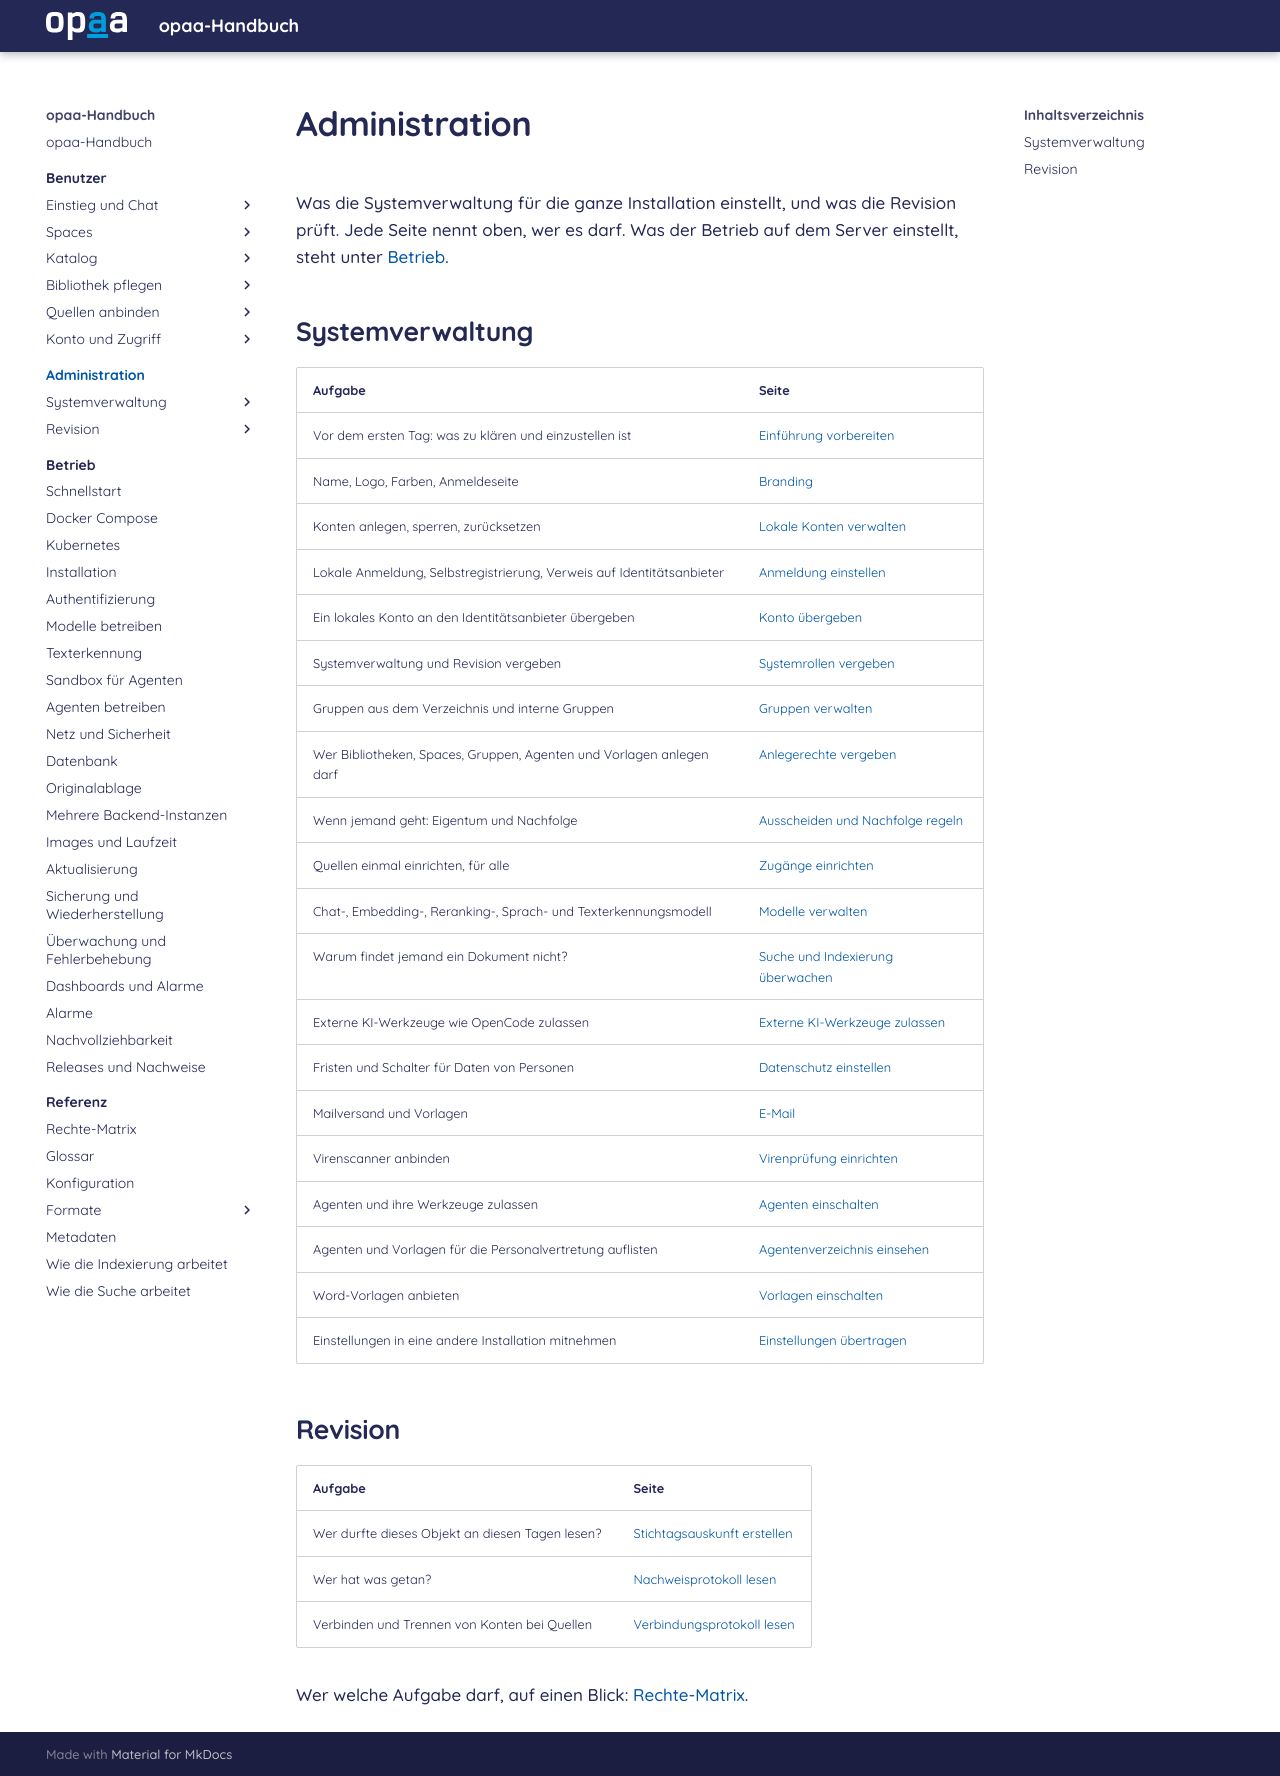

repository: criew/opaa · page: handbuch/administration/index.html · generator: mkdocs

# Administration

Was die Systemverwaltung für die ganze Installation einstellt, und was die Revision prüft. Jede
Seite nennt oben, wer es darf. Was der Betrieb auf dem Server einstellt, steht unter
[Betrieb](../betrieb/README.md).

## Systemverwaltung

| Aufgabe | Seite |
|---|---|
| Vor dem ersten Tag: was zu klären und einzustellen ist | [Einführung vorbereiten](einfuehrung.md) |
| Name, Logo, Farben, Anmeldeseite | [Branding](branding.md) |
| Konten anlegen, sperren, zurücksetzen | [Lokale Konten verwalten](konten.md) |
| Lokale Anmeldung, Selbstregistrierung, Verweis auf Identitätsanbieter | [Anmeldung einstellen](anmeldung-einstellen.md) |
| Ein lokales Konto an den Identitätsanbieter übergeben | [Konto übergeben](konto-uebergeben.md) |
| Systemverwaltung und Revision vergeben | [Systemrollen vergeben](systemrollen.md) |
| Gruppen aus dem Verzeichnis und interne Gruppen | [Gruppen verwalten](gruppen.md) |
| Wer Bibliotheken, Spaces, Gruppen, Agenten und Vorlagen anlegen darf | [Anlegerechte vergeben](anlegerechte.md) |
| Wenn jemand geht: Eigentum und Nachfolge | [Ausscheiden und Nachfolge regeln](ausscheiden.md) |
| Quellen einmal einrichten, für alle | [Zugänge einrichten](zugaenge.md) |
| Chat-, Embedding-, Reranking-, Sprach- und Texterkennungsmodell | [Modelle verwalten](modelle.md) |
| Warum findet jemand ein Dokument nicht? | [Suche und Indexierung überwachen](suche-und-indexierung.md) |
| Externe KI-Werkzeuge wie OpenCode zulassen | [Externe KI-Werkzeuge zulassen](externe-ki-werkzeuge.md) |
| Fristen und Schalter für Daten von Personen | [Datenschutz einstellen](datenschutz.md) |
| Mailversand und Vorlagen | [E-Mail](e-mail.md) |
| Virenscanner anbinden | [Virenprüfung einrichten](virenpruefung.md) |
| Agenten und ihre Werkzeuge zulassen | [Agenten einschalten](agenten.md) |
| Agenten und Vorlagen für die Personalvertretung auflisten | [Agentenverzeichnis einsehen](agentenverzeichnis.md) |
| Word-Vorlagen anbieten | [Vorlagen einschalten](vorlagen.md) |
| Einstellungen in eine andere Installation mitnehmen | [Einstellungen übertragen](einstellungen-uebertragen.md) |

## Revision

| Aufgabe | Seite |
|---|---|
| Wer durfte dieses Objekt an diesen Tagen lesen? | [Stichtagsauskunft erstellen](stichtagsauskunft.md) |
| Wer hat was getan? | [Nachweisprotokoll lesen](nachweisprotokoll-lesen.md) |
| Verbinden und Trennen von Konten bei Quellen | [Verbindungsprotokoll lesen](verbindungsprotokoll.md) |

Wer welche Aufgabe darf, auf einen Blick: [Rechte-Matrix](../referenz/rechte-matrix.md).
